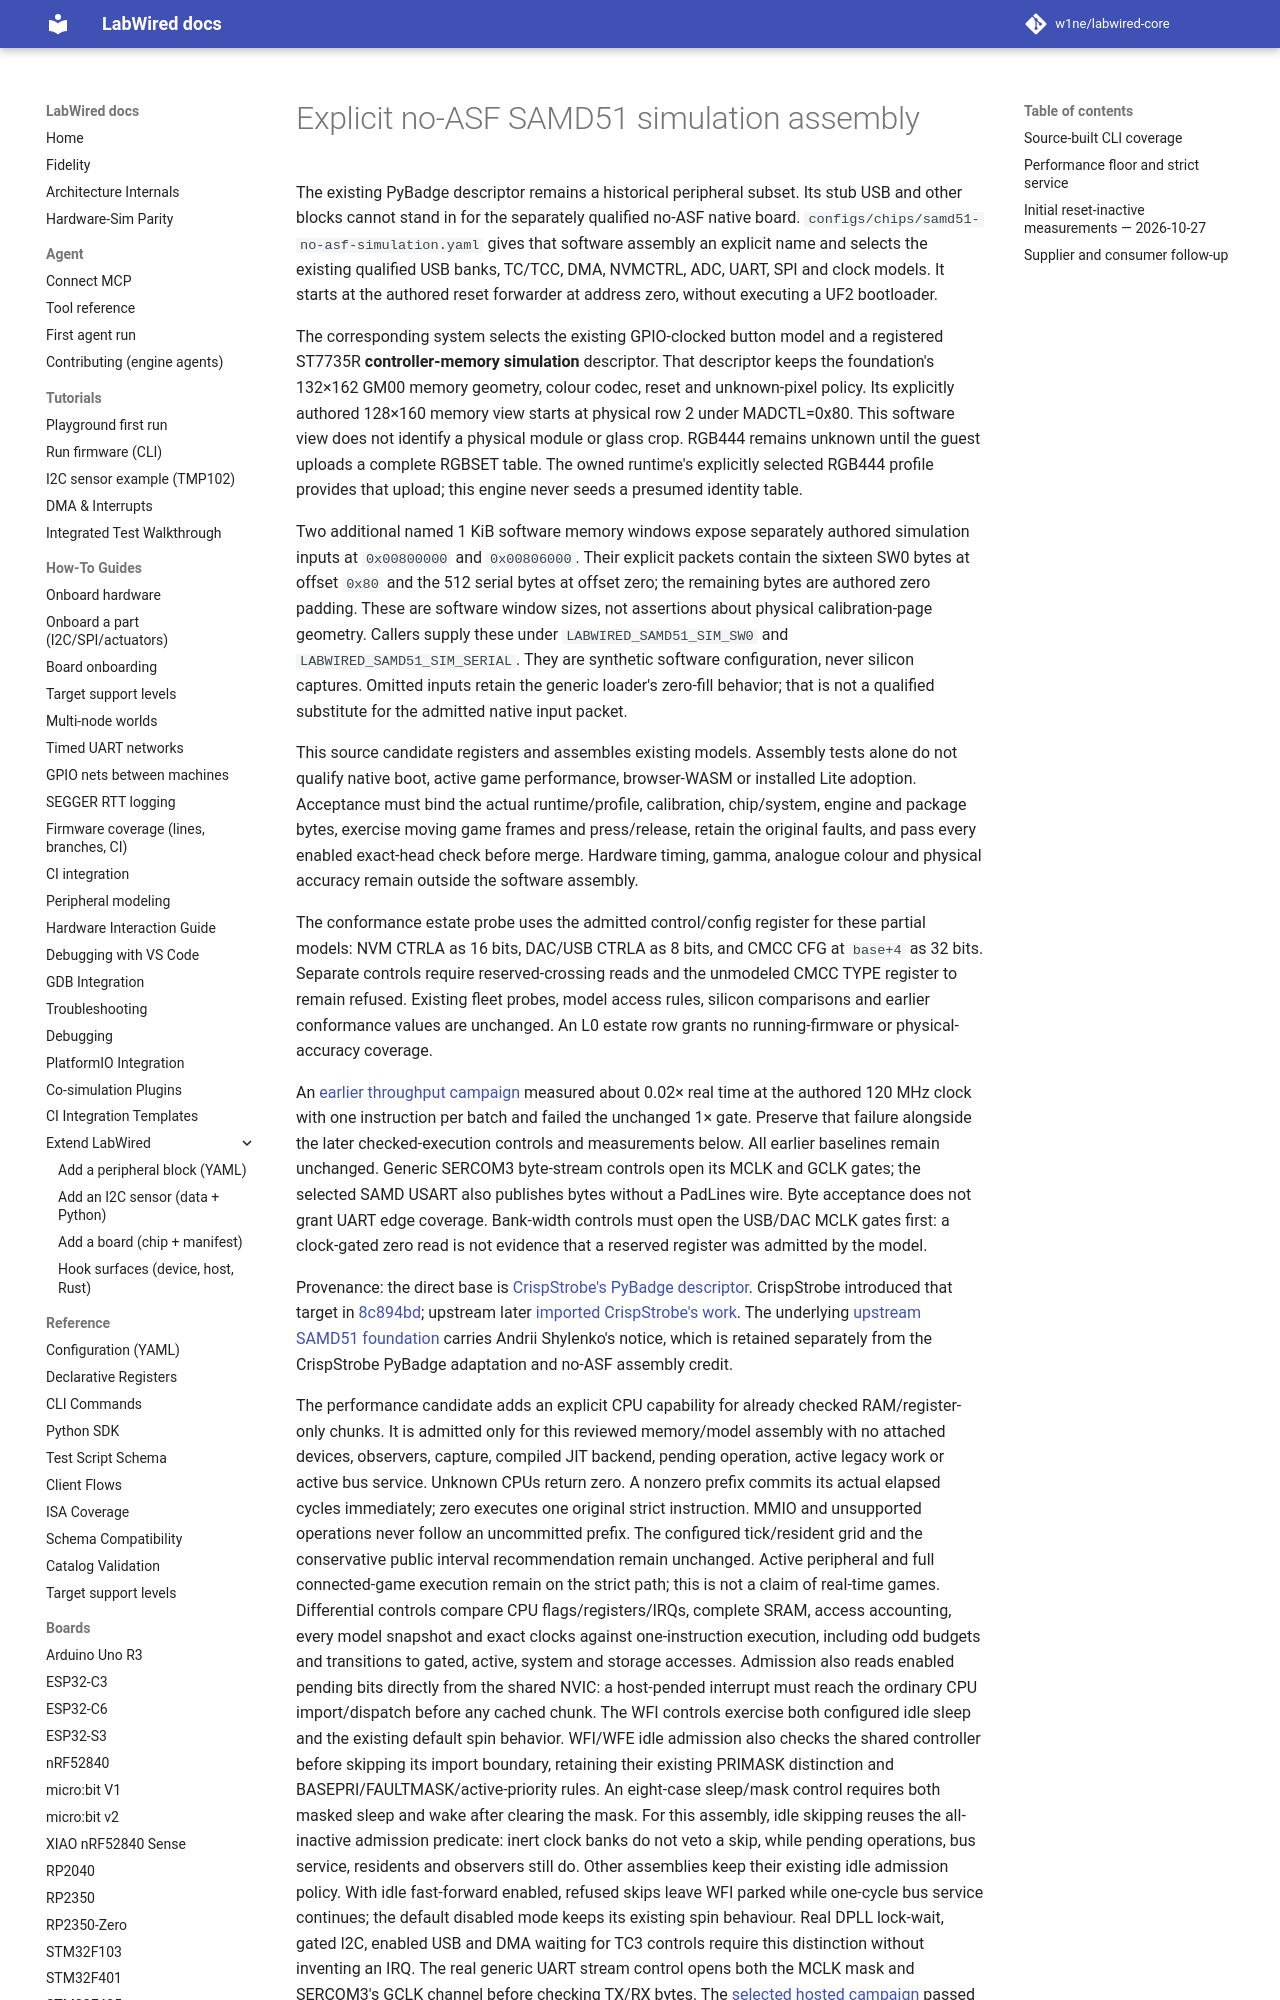

repository: CrispStrobe/labwired-core · page: engineering/samd-native-simulation-bundle/index.html · generator: mkdocs

# Explicit no-ASF SAMD51 simulation assembly

The existing PyBadge descriptor remains a historical peripheral subset. Its
stub USB and other blocks cannot stand in for the separately qualified no-ASF
native board. `configs/chips/samd51-no-asf-simulation.yaml` gives that software
assembly an explicit name and selects the existing qualified USB banks, TC/TCC,
DMA, NVMCTRL, ADC, UART, SPI and clock models. It starts at the authored reset
forwarder at address zero, without executing a UF2 bootloader.

The corresponding system selects the existing GPIO-clocked button model and a
registered ST7735R **controller-memory simulation** descriptor. That descriptor
keeps the foundation's 132×162 GM00 memory geometry, colour codec, reset and
unknown-pixel policy. Its explicitly authored 128×160 memory view starts at physical row 2 under
MADCTL=0x80. This software view does not identify a physical module or glass crop.
RGB444 remains unknown until the guest uploads a complete RGBSET table. The
owned runtime's explicitly selected RGB444 profile provides that upload; this
engine never seeds a presumed identity table.

Two additional named 1 KiB software memory windows expose separately authored
simulation inputs at `0x00800000` and `0x00806000`. Their explicit packets contain
the sixteen SW0 bytes at offset `0x80` and the 512 serial bytes at offset zero;
the remaining bytes are authored zero padding. These are software window sizes,
not assertions about physical calibration-page geometry.
Callers supply these under `LABWIRED_SAMD51_SIM_SW0` and
`LABWIRED_SAMD51_SIM_SERIAL`. They are synthetic software configuration, never
silicon captures. Omitted inputs retain the generic loader's zero-fill behavior;
that is not a qualified substitute for the admitted native input packet.

This source candidate registers and assembles existing models. Assembly tests
alone do not qualify native boot, active game performance, browser-WASM or
installed Lite adoption. Acceptance must bind the actual runtime/profile,
calibration, chip/system, engine and package bytes, exercise moving game frames
and press/release, retain the original faults, and pass every enabled exact-head
check before merge. Hardware timing, gamma, analogue colour and physical accuracy
remain outside the software assembly.

The conformance estate probe uses the admitted control/config register for these
partial models: NVM CTRLA as 16 bits, DAC/USB CTRLA as 8 bits, and CMCC CFG at
`base+4` as 32 bits. Separate controls require reserved-crossing reads and the
unmodeled CMCC TYPE register to remain refused. Existing fleet probes, model
access rules, silicon comparisons and earlier conformance values are unchanged.
An L0 estate row grants no running-firmware or physical-accuracy coverage.

An [earlier throughput campaign](https://github.com/CrispStrobe/labwired-core/actions/runs/40375660666)
measured about 0.02× real time at the authored 120 MHz clock with one instruction
per batch and failed the unchanged 1× gate. Preserve that failure alongside the
later checked-execution controls and measurements below. All earlier baselines
remain unchanged. Generic SERCOM3 byte-stream controls open its MCLK and GCLK
gates; the selected SAMD USART also publishes bytes without a PadLines wire.
Byte acceptance does not grant UART edge coverage.
Bank-width controls must open the USB/DAC MCLK gates first: a clock-gated zero
read is not evidence that a reserved register was admitted by the model.

Provenance: the direct base is [CrispStrobe's PyBadge descriptor](https://github.com/CrispStrobe/labwired-core/blob/21ab8403c6b9d32d3e28152b4da7ad6b2e2908ce/configs/chips/atsamd51-pybadge.yaml).
CrispStrobe introduced that target in [8c894bd](https://github.com/CrispStrobe/labwired-core/commit/8c894bdbe591c74d135811d6cc33574f8b4755cf);
upstream later [imported CrispStrobe's work](https://github.com/w1ne/labwired-core/commit/94c57039d346a54bfb93c862e9ca834811b384ab).
The underlying [upstream SAMD51 foundation](https://github.com/w1ne/labwired-core/blob/fc463fcd17871d8ba9353999189aec112aee5f36/configs/chips/atsamd51.yaml)
carries Andrii Shylenko's notice, which is retained separately from the
CrispStrobe PyBadge adaptation and no-ASF assembly credit.
